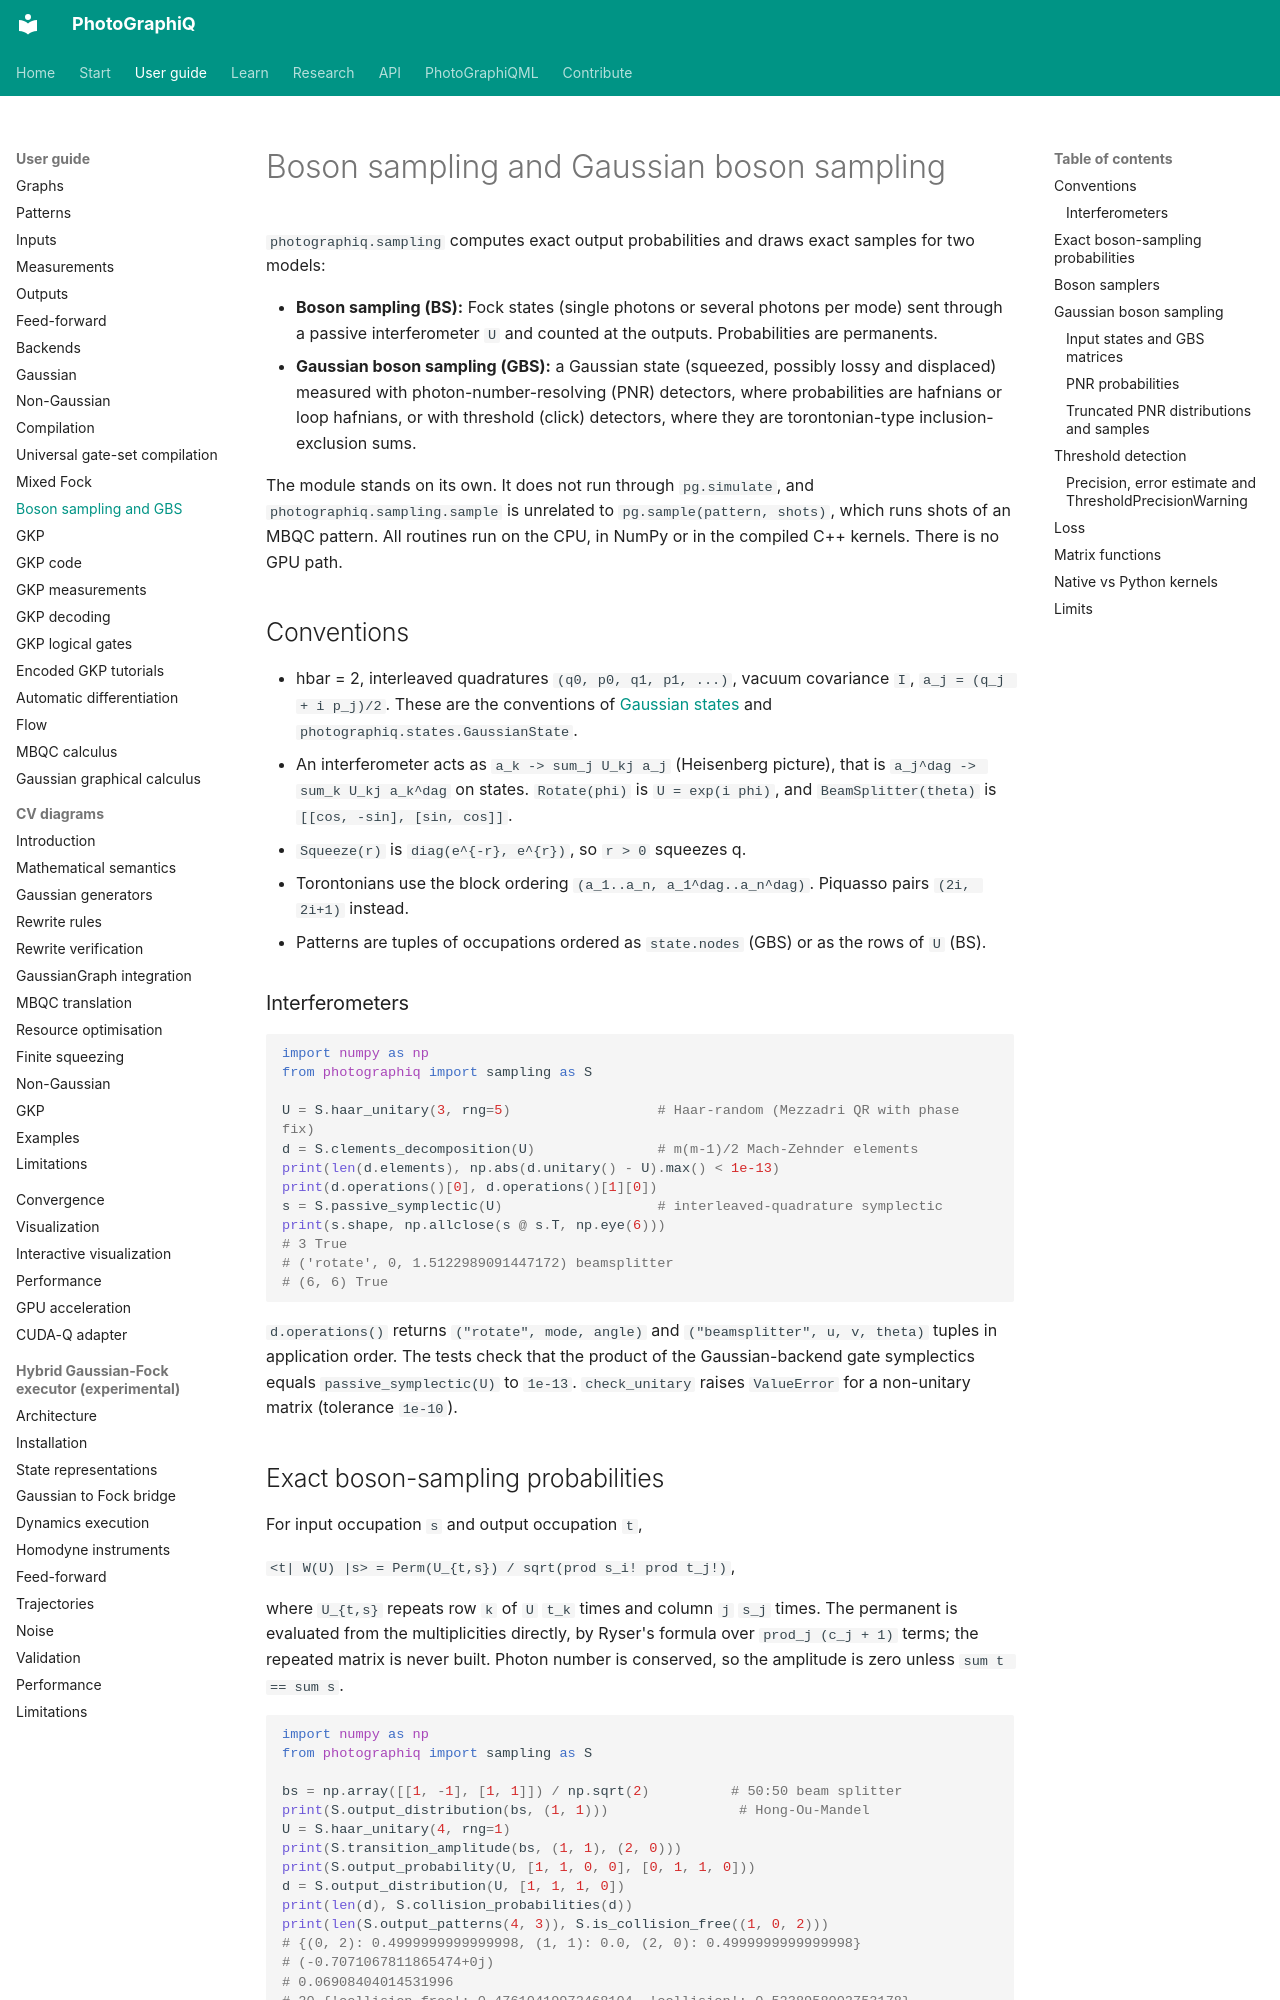

repository: chinmoybiswasdeep/PhotoGraphiQ · page: user-guide/sampling/index.html · generator: mkdocs

# Boson sampling and Gaussian boson sampling

`photographiq.sampling` computes exact output probabilities and draws exact samples for
two models:

- **Boson sampling (BS):** Fock states (single photons or several photons per mode) sent
  through a passive interferometer `U` and counted at the outputs. Probabilities are
  permanents.
- **Gaussian boson sampling (GBS):** a Gaussian state (squeezed, possibly lossy and
  displaced) measured with photon-number-resolving (PNR) detectors, where probabilities
  are hafnians or loop hafnians, or with threshold (click) detectors, where they are
  torontonian-type inclusion-exclusion sums.

The module stands on its own. It does not run through `pg.simulate`, and
`photographiq.sampling.sample` is unrelated to `pg.sample(pattern, shots)`, which runs
shots of an MBQC pattern. All routines run on the CPU, in NumPy or in the compiled C++
kernels. There is no GPU path.

## Conventions

- hbar = 2, interleaved quadratures `(q0, p0, q1, p1, ...)`, vacuum covariance `I`,
  `a_j = (q_j + i p_j)/2`. These are the conventions of
  [Gaussian states](gaussian.md) and `photographiq.states.GaussianState`.
- An interferometer acts as `a_k -> sum_j U_kj a_j` (Heisenberg picture), that is
  `a_j^dag -> sum_k U_kj a_k^dag` on states. `Rotate(phi)` is `U = exp(i phi)`, and
  `BeamSplitter(theta)` is `[[cos, -sin], [sin, cos]]`.
- `Squeeze(r)` is `diag(e^{-r}, e^{r})`, so `r > 0` squeezes q.
- Torontonians use the block ordering `(a_1..a_n, a_1^dag..a_n^dag)`. Piquasso pairs
  `(2i, 2i+1)` instead.
- Patterns are tuples of occupations ordered as `state.nodes` (GBS) or as the rows of
  `U` (BS).

### Interferometers

```python
import numpy as np
from photographiq import sampling as S

U = S.haar_unitary(3, rng=5)                  # Haar-random (Mezzadri QR with phase fix)
d = S.clements_decomposition(U)               # m(m-1)/2 Mach-Zehnder elements
print(len(d.elements), np.abs(d.unitary() - U).max() < 1e-13)
print(d.operations()[0], d.operations()[1][0])
s = S.passive_symplectic(U)                   # interleaved-quadrature symplectic
print(s.shape, np.allclose(s @ s.T, np.eye(6)))
# 3 True
# ('rotate', 0, 1.5122989091447172) beamsplitter
# (6, 6) True
```

`d.operations()` returns `("rotate", mode, angle)` and `("beamsplitter", u, v, theta)`
tuples in application order. The tests check that the product of the Gaussian-backend
gate symplectics equals `passive_symplectic(U)` to `1e-13`. `check_unitary` raises
`ValueError` for a non-unitary matrix (tolerance `1e-10`).

## Exact boson-sampling probabilities

For input occupation `s` and output occupation `t`,

`<t| W(U) |s> = Perm(U_{t,s}) / sqrt(prod s_i! prod t_j!)`,

where `U_{t,s}` repeats row `k` of `U` `t_k` times and column `j` `s_j` times. The
permanent is evaluated from the multiplicities directly, by Ryser's formula over
`prod_j (c_j + 1)` terms; the repeated matrix is never built. Photon number is conserved,
so the amplitude is zero unless `sum t == sum s`.

```python
import numpy as np
from photographiq import sampling as S

bs = np.array([[1, -1], [1, 1]]) / np.sqrt(2)          # 50:50 beam splitter
print(S.output_distribution(bs, (1, 1)))                # Hong-Ou-Mandel
U = S.haar_unitary(4, rng=1)
print(S.transition_amplitude(bs, (1, 1), (2, 0)))
print(S.output_probability(U, [1, 1, 0, 0], [0, 1, 1, 0]))
d = S.output_distribution(U, [1, 1, 1, 0])
print(len(d), S.collision_probabilities(d))
print(len(S.output_patterns(4, 3)), S.is_collision_free((1, 0, 2)))
# {(0, 2): 0.4999999999999998, (1, 1): 0.0, (2, 0): 0.4999999999999998}
# (-0.7071067811865474+0j)
# 0.06908404014531996
# 20 {'collision_free': 0.47610419972468104, 'collision': 0.5238958002753178}
# 20 False
```

`output_distribution` enumerates all `C(n+m-1, n)` patterns. It raises `ValueError` if
the probabilities do not sum to 1 within `1e-9`. Amplitudes are checked against an
independent creation-operator expansion and against Piquasso's `PureFockSimulator`
(`tests/sampling/test_sampling_boson.py`).
